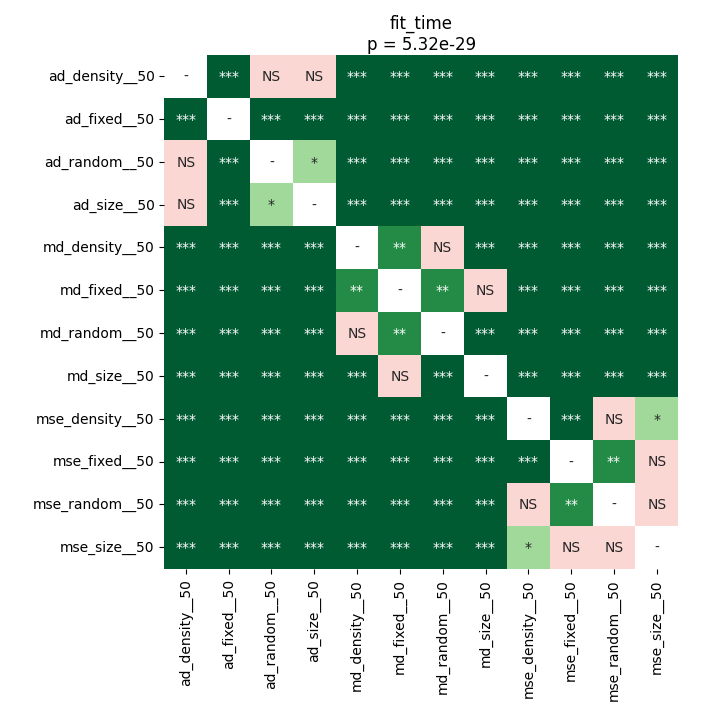

Data behind this chart, as committed beside it:
	ad_density__50	ad_fixed__50	ad_random__50	ad_size__50	md_density__50	md_fixed__50	md_random__50	md_size__50	mse_density__50	mse_fixed__50	mse_random__50	mse_size__50
ad_density__50	1.0	3.800302181603774e-05	0.8465	0.2922	3.800302181603774e-05	3.800302181603774e-05	3.800302181603774e-05	3.800302181603774e-05	3.800302181603774e-05	3.800302181603774e-05	3.800302181603774e-05	3.800302181603774e-05
ad_fixed__50	3.800302181603774e-05	1.0	3.800302181603774e-05	3.800302181603774e-05	3.800302181603774e-05	3.800302181603774e-05	3.800302181603774e-05	3.800302181603774e-05	3.800302181603774e-05	3.800302181603774e-05	3.800302181603774e-05	3.800302181603774e-05
ad_random__50	0.8465	3.800302181603774e-05	1.0	0.04957	3.800302181603774e-05	3.800302181603774e-05	3.800302181603774e-05	3.800302181603774e-05	3.800302181603774e-05	3.800302181603774e-05	3.800302181603774e-05	3.800302181603774e-05
ad_size__50	0.2922	3.800302181603774e-05	0.04957	1.0	3.800302181603774e-05	3.800302181603774e-05	3.800302181603774e-05	3.800302181603774e-05	3.800302181603774e-05	3.800302181603774e-05	3.800302181603774e-05	3.800302181603774e-05
md_density__50	3.800302181603774e-05	3.800302181603774e-05	3.800302181603774e-05	3.800302181603774e-05	1.0	0.002014	0.8999	3.800302181603774e-05	3.800302181603774e-05	3.800302181603774e-05	3.800302181603774e-05	3.800302181603774e-05
md_fixed__50	3.800302181603774e-05	3.800302181603774e-05	3.800302181603774e-05	3.800302181603774e-05	0.002014	1.0	0.002518	0.7393	3.800302181603774e-05	3.800302181603774e-05	3.800302181603774e-05	3.800302181603774e-05
md_random__50	3.800302181603774e-05	3.800302181603774e-05	3.800302181603774e-05	3.800302181603774e-05	0.8999	0.002518	1.0	3.800302181603774e-05	3.800302181603774e-05	3.800302181603774e-05	3.800302181603774e-05	3.800302181603774e-05
md_size__50	3.800302181603774e-05	3.800302181603774e-05	3.800302181603774e-05	3.800302181603774e-05	3.800302181603774e-05	0.7393	3.800302181603774e-05	1.0	3.800302181603774e-05	3.800302181603774e-05	3.800302181603774e-05	3.800302181603774e-05
mse_density__50	3.800302181603774e-05	3.800302181603774e-05	3.800302181603774e-05	3.800302181603774e-05	3.800302181603774e-05	3.800302181603774e-05	3.800302181603774e-05	3.800302181603774e-05	1.0	0.0009325	0.1028	0.02077
mse_fixed__50	3.800302181603774e-05	3.800302181603774e-05	3.800302181603774e-05	3.800302181603774e-05	3.800302181603774e-05	3.800302181603774e-05	3.800302181603774e-05	3.800302181603774e-05	0.0009325	1.0	0.008834	0.2086
mse_random__50	3.800302181603774e-05	3.800302181603774e-05	3.800302181603774e-05	3.800302181603774e-05	3.800302181603774e-05	3.800302181603774e-05	3.800302181603774e-05	3.800302181603774e-05	0.1028	0.008834	1.0	0.8999
mse_size__50	3.800302181603774e-05	3.800302181603774e-05	3.800302181603774e-05	3.800302181603774e-05	3.800302181603774e-05	3.800302181603774e-05	3.800302181603774e-05	3.800302181603774e-05	0.02077	0.2086	0.8999	1.0
